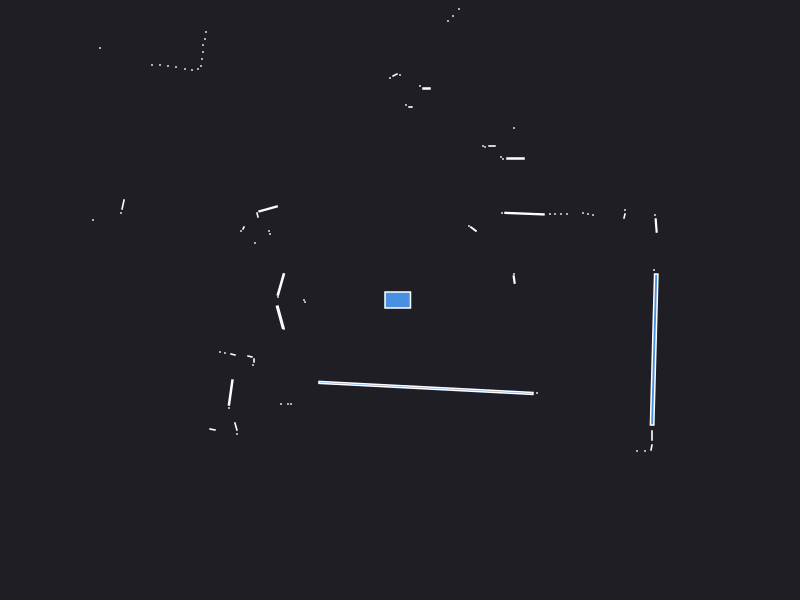

Values plotted in this chart, from the file beside it:
0.000000	0.000000	0.049500
2.54	0.3	0.000441
1.141	0.2045	0.003367
1.14	0.26	0.000441
2.562	0.7447	0.005552
2.55	0.85	0.000441
2.245	0.84	0.001866
2.25	0.9	0.000441
1.93	0.85	0.000441
1.88	0.86	0.000441
1.83	0.87	0.000441
1.67	0.86	0.000441
1.61	0.86	0.000441
1.55	0.86	0.000441
1.5	0.86	0.000441
1.245	0.8636	0.01804
1.02	0.87	0.000441
0.7344	0.7092	0.004534
0.69	0.74	0.000441
1.155	1.415	0.005700
1.03	1.41	0.000441
1.01	1.43	0.000441
1.14	1.72	0.000441
0.92	1.54	0.001680
0.85	1.53	0.000441
0.83	1.54	0.000441
1.99	4.91	0.000441
1.92	4.95	0.000441
1.32	4.13	0.000441
1.25	4.13	0.000441
0.59	2.91	0.000441
0.53	2.84	0.000441
0.48	2.79	0.000441
0.265	2.115	0.002700
0.2	2.14	0.000441
0.105	1.93	0.001050
0.06	1.95	0.000441
0.000000	2.25	0.000441
-0.05	2.25	0.002472
-0.1	2.22	0.000441
-0.25	3.3	0.000441
-0.3	3.3	0.000441
-0.35	3.31	0.000441
-0.4	3.31	0.000441
-0.46	3.32	0.000441
-0.51	3.33	0.000441
-0.56	3.32	0.000441
-0.61	3.32	0.000441
-0.67	3.33	0.000441
-0.72	3.34	0.000441
-0.78	3.34	0.000441
-0.83	3.34	0.000441
-0.89	3.36	0.000441
-0.95	3.37	0.000441
-1.01	3.37	0.000441
-1.07	3.38	0.000441
-1.13	3.4	0.000441
-1.2	3.43	0.000441
-2.25	4.93	0.000441
-2.27	4.77	0.000441
-2.3	4.64	0.000441
... 58 more rows
